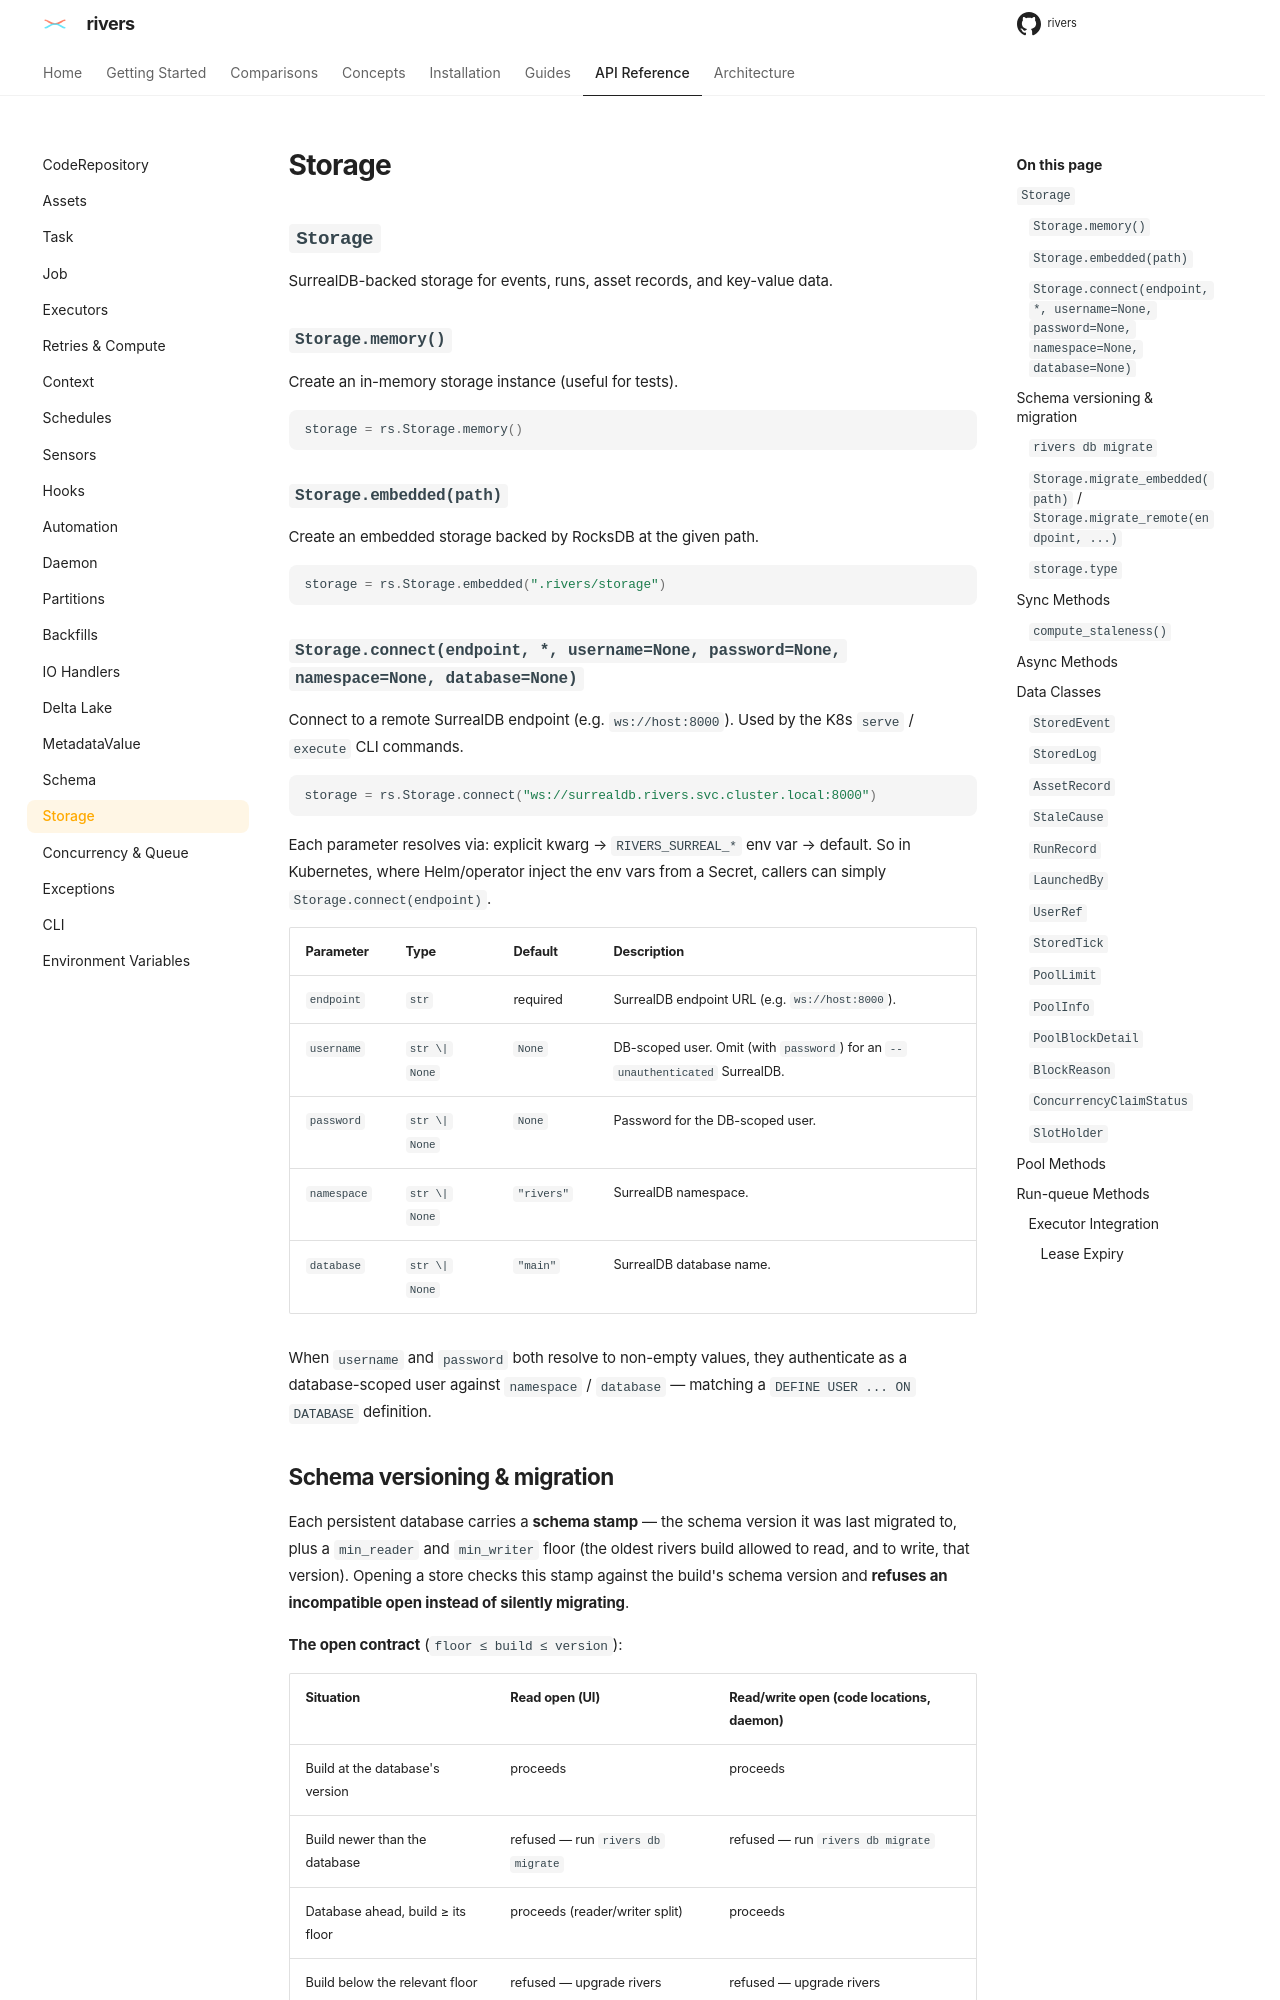

repository: ion-elgreco/rivers · page: 0.4.1/api-reference/storage/index.html · generator: mkdocs

# Storage

## `Storage`

SurrealDB-backed storage for events, runs, asset records, and key-value data.

### `Storage.memory()`

Create an in-memory storage instance (useful for tests).

```python
storage = rs.Storage.memory()
```

### `Storage.embedded(path)`

Create an embedded storage backed by SurrealKV at the given path.

```python
storage = rs.Storage.embedded(".rivers/storage")
```

### `Storage.connect(endpoint, *, username=None, password=None, namespace=None, database=None, max_message_size=None)`

Connect to a remote SurrealDB endpoint (e.g. `ws://host:8000`). Used by the K8s `serve` / `execute` CLI commands.

```python
storage = rs.Storage.connect("ws://surrealdb.rivers.svc.cluster.local:8000")
```

Each parameter resolves via: explicit kwarg → `RIVERS_SURREAL_*` env var → default. So in Kubernetes, where Helm/operator inject the env vars from a Secret, callers can simply `Storage.connect(endpoint)`.

| Parameter | Type | Default | Description |
|-----------|------|---------|-------------|
| `endpoint` | `str` | required | SurrealDB endpoint URL (e.g. `ws://host:8000`). |
| `username` | `str \| None` | `None` | DB-scoped user. Omit (with `password`) for an `--unauthenticated` SurrealDB. |
| `password` | `str \| None` | `None` | Password for the DB-scoped user. |
| `namespace` | `str \| None` | `"rivers"` | SurrealDB namespace. |
| `database` | `str \| None` | `"main"` | SurrealDB database name. |
| `max_message_size` | `int \| None` | `None` | Largest message, in bytes, that the connection sends or accepts. `None` keeps the default of 64 MiB. A SurrealDB server accepts 128 MiB by default. Not read from an env var. |

When `username` and `password` both resolve to non-empty values, they authenticate as a database-scoped user against `namespace` / `database` — matching a `DEFINE USER ... ON DATABASE` definition.
